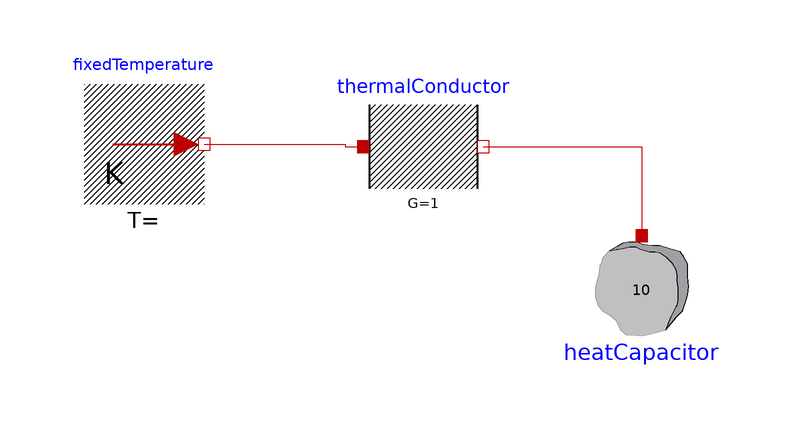

Above is the diagram view of the following Modelica model: its components placed by their Placement annotations and its connect equations drawn as lines.

model Orangery "Contains all components to simulate orangery and its surrounding"
  Modelica.Thermal.HeatTransfer.Components.ThermalConductor thermalConductor(G = 1) annotation(Placement(visible = true, transformation(origin = {-38.419, 11.604}, extent = {{-10, -10}, {10, 10}}, rotation = 0)));
  Modelica.Thermal.HeatTransfer.Components.HeatCapacitor heatCapacitor(C = 10, T.fixed = true, der_T.fixed = false, T.start = 100) annotation(Placement(visible = true, transformation(origin = {-2.004, -13.229}, extent = {{-10, -10}, {10, 10}}, rotation = -180)));
  Modelica.Thermal.HeatTransfer.Sources.FixedTemperature fixedTemperature annotation(Placement(visible = true, transformation(origin = {-85, 12.027}, extent = {{-10, -10}, {10, 10}}, rotation = 0)));
equation
  connect(fixedTemperature.port, thermalConductor.port_a) annotation(Line(visible = true, origin = {-56.564, 11.815}, points = {{-18.436, 0.211}, {5.145, 0.211}, {5.145, -0.211}, {8.145, -0.211}}, color = {191, 0, 0}));
  connect(thermalConductor.port_b, heatCapacitor.port) annotation(Line(visible = true, origin = {-10.809, 6.659}, points = {{-17.609, 4.944}, {8.805, 4.944}, {8.805, -9.888}}, color = {191, 0, 0}));
  annotation(experiment(StartTime = 0, StopTime = 10, NumberOfIntervals = 2000, Algorithm = "dassl", Tolerance = 1e-006), Diagram(coordinateSystem(extent = {{-148.5, -105}, {148.5, 105}}, preserveAspectRatio = true, initialScale = 0.1, grid = {5, 5})));
end Orangery;